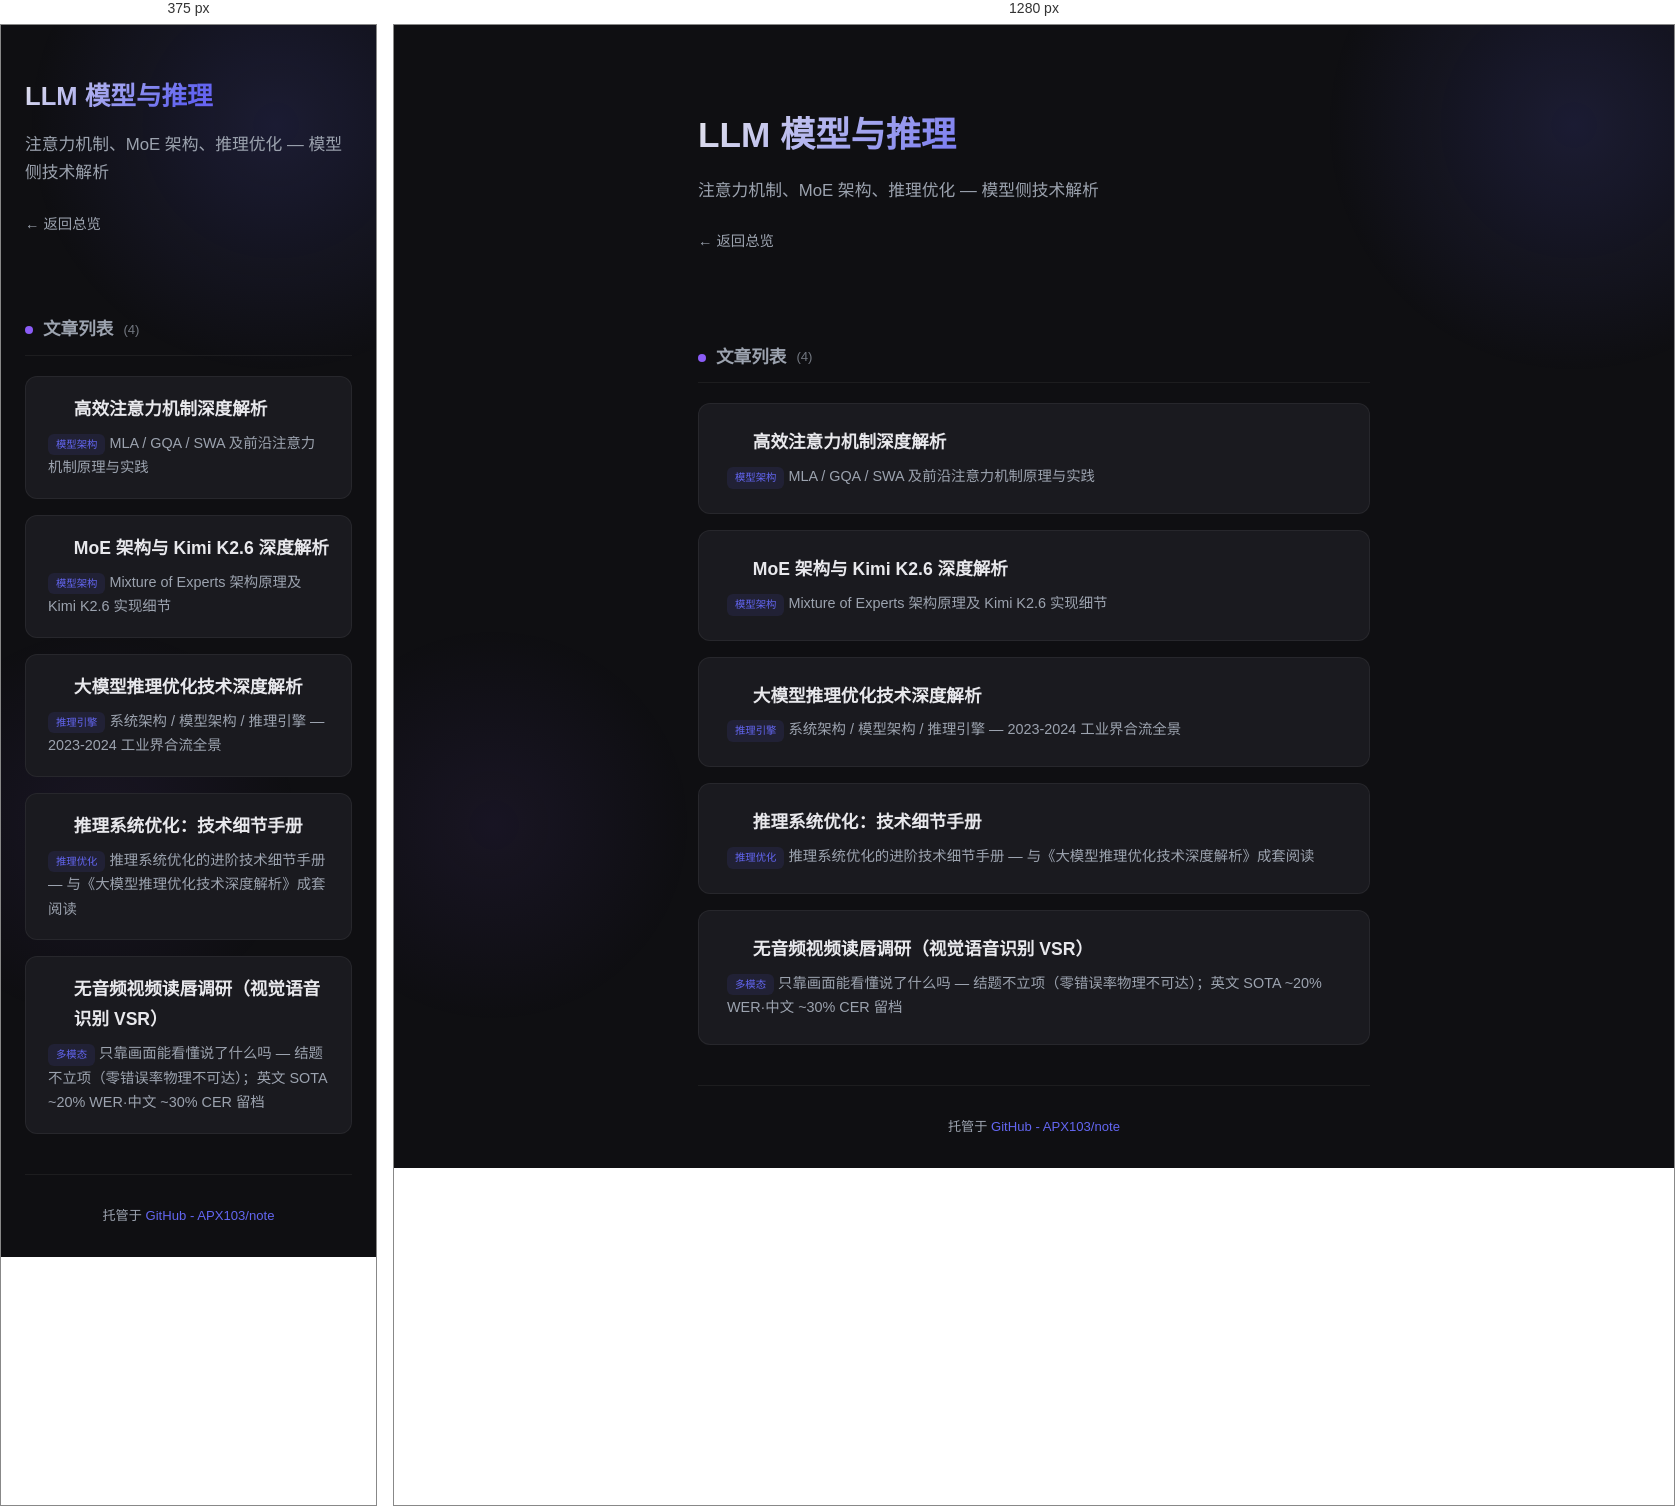
Rendered at 375 px and 1280 px, left to right.

<!-- file: index.html -->
<!DOCTYPE html>
<html lang="zh-CN">
<head>
<meta charset="UTF-8">
<meta name="viewport" content="width=device-width, initial-scale=1.0">
<title>LLM 模型与推理</title>
<style>
    :root {
        --bg: #0f0f12; --surface: #1a1a1f; --surface-hover: #222228;
        --text: #e8e8ec; --text-secondary: #9ca3af;
        --accent: #6366f1; --accent-glow: rgba(99, 102, 241, 0.15); --accent-2: #8b5cf6;
        --border: rgba(255,255,255,0.06);
    }
    * { margin: 0; padding: 0; box-sizing: border-box; }
    body {
        font-family: -apple-system, BlinkMacSystemFont, "Segoe UI", "PingFang SC", "Hiragino Sans GB", "Microsoft YaHei", sans-serif;
        background: var(--bg); color: var(--text); line-height: 1.7;
        -webkit-font-smoothing: antialiased; min-height: 100vh;
    }
    .bg-glow { position: fixed; width: 500px; height: 500px; border-radius: 50%;
        background: radial-gradient(circle, var(--accent-glow) 0%, transparent 70%);
        top: -150px; right: -150px; pointer-events: none; z-index: 0; }
    .bg-glow-2 { position: fixed; width: 400px; height: 400px; border-radius: 50%;
        background: radial-gradient(circle, rgba(139, 92, 246, 0.08) 0%, transparent 70%);
        bottom: -100px; left: -100px; pointer-events: none; z-index: 0; }
    .container { max-width: 720px; margin: 0 auto; padding: 0 24px; position: relative; z-index: 1; }
    .hero { padding: 80px 0 40px; }
    .hero h1 { font-size: 2.2em; font-weight: 700;
        background: linear-gradient(135deg, var(--text) 0%, var(--accent) 50%, var(--accent-2) 100%);
        -webkit-background-clip: text; -webkit-text-fill-color: transparent; background-clip: text;
        margin-bottom: 12px; }
    .hero p { color: var(--text-secondary); font-size: 1.05em; }
    .back { display: inline-block; margin-top: 24px; color: var(--text-secondary);
        text-decoration: none; font-size: 0.9em; transition: color 0.2s; }
    .back:hover { color: var(--accent); }
    .section-title { font-size: 1.1em; font-weight: 600; color: var(--text-secondary);
        margin: 48px 0 20px; padding-bottom: 10px; border-bottom: 1px solid var(--border);
        display: flex; align-items: center; gap: 10px; }
    .section-title .dot { width: 8px; height: 8px; border-radius: 50%; background: var(--accent); }
    .section-title .count { font-size: 0.75em; font-weight: 400; opacity: 0.7; }
    .grid { display: grid; grid-template-columns: 1fr; gap: 16px; padding-bottom: 40px; }
    .card { display: block; background: var(--surface); border: 1px solid var(--border);
        border-radius: 12px; padding: 24px 28px; text-decoration: none; color: inherit;
        transition: all 0.25s ease; position: relative; overflow: hidden; }
    .card::before { content: ''; position: absolute; top: 0; left: 0; width: 3px; height: 100%;
        background: linear-gradient(180deg, var(--accent), var(--accent-2));
        opacity: 0; transition: opacity 0.25s ease; }
    .card:hover { background: var(--surface-hover); border-color: rgba(99, 102, 241, 0.2);
        transform: translateY(-2px); box-shadow: 0 8px 30px rgba(0,0,0,0.3); }
    .card:hover::before { opacity: 1; }
    .card-title { font-size: 1.1em; font-weight: 600; color: var(--text);
        margin-bottom: 6px; display: flex; align-items: center; gap: 10px; }
    .card-title .arrow { color: var(--accent); opacity: 0; transform: translateX(-4px);
        transition: all 0.25s ease; font-size: 0.9em; }
    .card:hover .card-title .arrow { opacity: 1; transform: translateX(0); }
    .card-desc { color: var(--text-secondary); font-size: 0.9em; }
    .tag { display: inline-block; font-size: 0.72em; padding: 2px 8px; border-radius: 6px;
        background: rgba(99, 102, 241, 0.1); color: var(--accent); font-weight: 500; }
    .cat-num { font-size: 0.72em; padding: 2px 8px; border-radius: 6px; font-weight: 500;
        background: rgba(255,255,255,0.06); color: var(--text-secondary); }
    .plain-list { list-style: none; padding-bottom: 40px; }
    .plain-list li { padding: 14px 4px; border-bottom: 1px solid var(--border); }
    .plain-list a { color: var(--text); text-decoration: none; font-weight: 500; }
    .plain-list a:hover { color: var(--accent); }
    .plain-list .note { color: var(--text-secondary); font-size: 0.85em; margin-left: 10px; }
    .footer { padding: 30px 0; border-top: 1px solid var(--border); text-align: center;
        color: var(--text-secondary); font-size: 0.82em; }
    .footer a { color: var(--accent); text-decoration: none; }
    @media (max-width: 600px) {
        .hero { padding: 50px 0 30px; } .hero h1 { font-size: 1.6em; } .card { padding: 18px 22px; }
    }
</style>
</head>
<body>
<div class="bg-glow"></div>
<div class="bg-glow-2"></div>

<div class="container">
    <div class="hero">
        <h1>LLM 模型与推理</h1>
        <p>注意力机制、MoE 架构、推理优化 — 模型侧技术解析</p>
        <a class="back" href="../index.html">&larr; 返回总览</a>
    </div>
    <div class="section-title"><span class="dot" style="background:#8b5cf6"></span> 文章列表 <span class="count">(4)</span></div>
    <div class="grid">
        <a class="card" data-date="2026-04-23" href="attention_mechanisms_guide.html">
            <div class="card-title"><span class="arrow">&rarr;</span> 高效注意力机制深度解析</div>
            <div class="card-desc"><span class="tag">模型架构</span> MLA / GQA / SWA 及前沿注意力机制原理与实践</div>
        </a>
        <a class="card" data-date="2026-04-23" href="moe_architecture_guide.html">
            <div class="card-title"><span class="arrow">&rarr;</span> MoE 架构与 Kimi K2.6 深度解析</div>
            <div class="card-desc"><span class="tag">模型架构</span> Mixture of Experts 架构原理及 Kimi K2.6 实现细节</div>
        </a>
        <a class="card" data-date="2026-04-23" href="llm_inference_optimization.html">
            <div class="card-title"><span class="arrow">&rarr;</span> 大模型推理优化技术深度解析</div>
            <div class="card-desc"><span class="tag">推理引擎</span> 系统架构 / 模型架构 / 推理引擎 — 2023-2024 工业界合流全景</div>
        </a>
        <a class="card" data-date="2026-06-17" href="llm_inference_optimization_2.html">
            <div class="card-title"><span class="arrow">&rarr;</span> 推理系统优化：技术细节手册</div>
            <div class="card-desc"><span class="tag">推理优化</span> 推理系统优化的进阶技术细节手册 — 与《大模型推理优化技术深度解析》成套阅读</div>
        </a>
        <a class="card" data-date="2026-10-23" href="lip-reading-vsr-research.html">
            <div class="card-title"><span class="arrow">&rarr;</span> 无音频视频读唇调研（视觉语音识别 VSR）</div>
            <div class="card-desc"><span class="tag">多模态</span> 只靠画面能看懂说了什么吗 — 结题不立项（零错误率物理不可达）；英文 SOTA ~20% WER·中文 ~30% CER 留档</div>
        </a>
    </div>

    <div class="footer">托管于 <a href="https://github.com/APX103/note">GitHub - APX103/note</a></div>
</div>

<script>
// 分区计数自动重算：以各 section 网格内实际卡片数为准
document.querySelectorAll('.section-title').forEach(function (t) {
    var g = t.nextElementSibling;
    if (!g || !g.classList.contains('grid')) return;
    var c = t.querySelector('.count');
    if (c) c.textContent = '(' + g.querySelectorAll('a.card').length + ')';
});
</script>
</body>
</html>